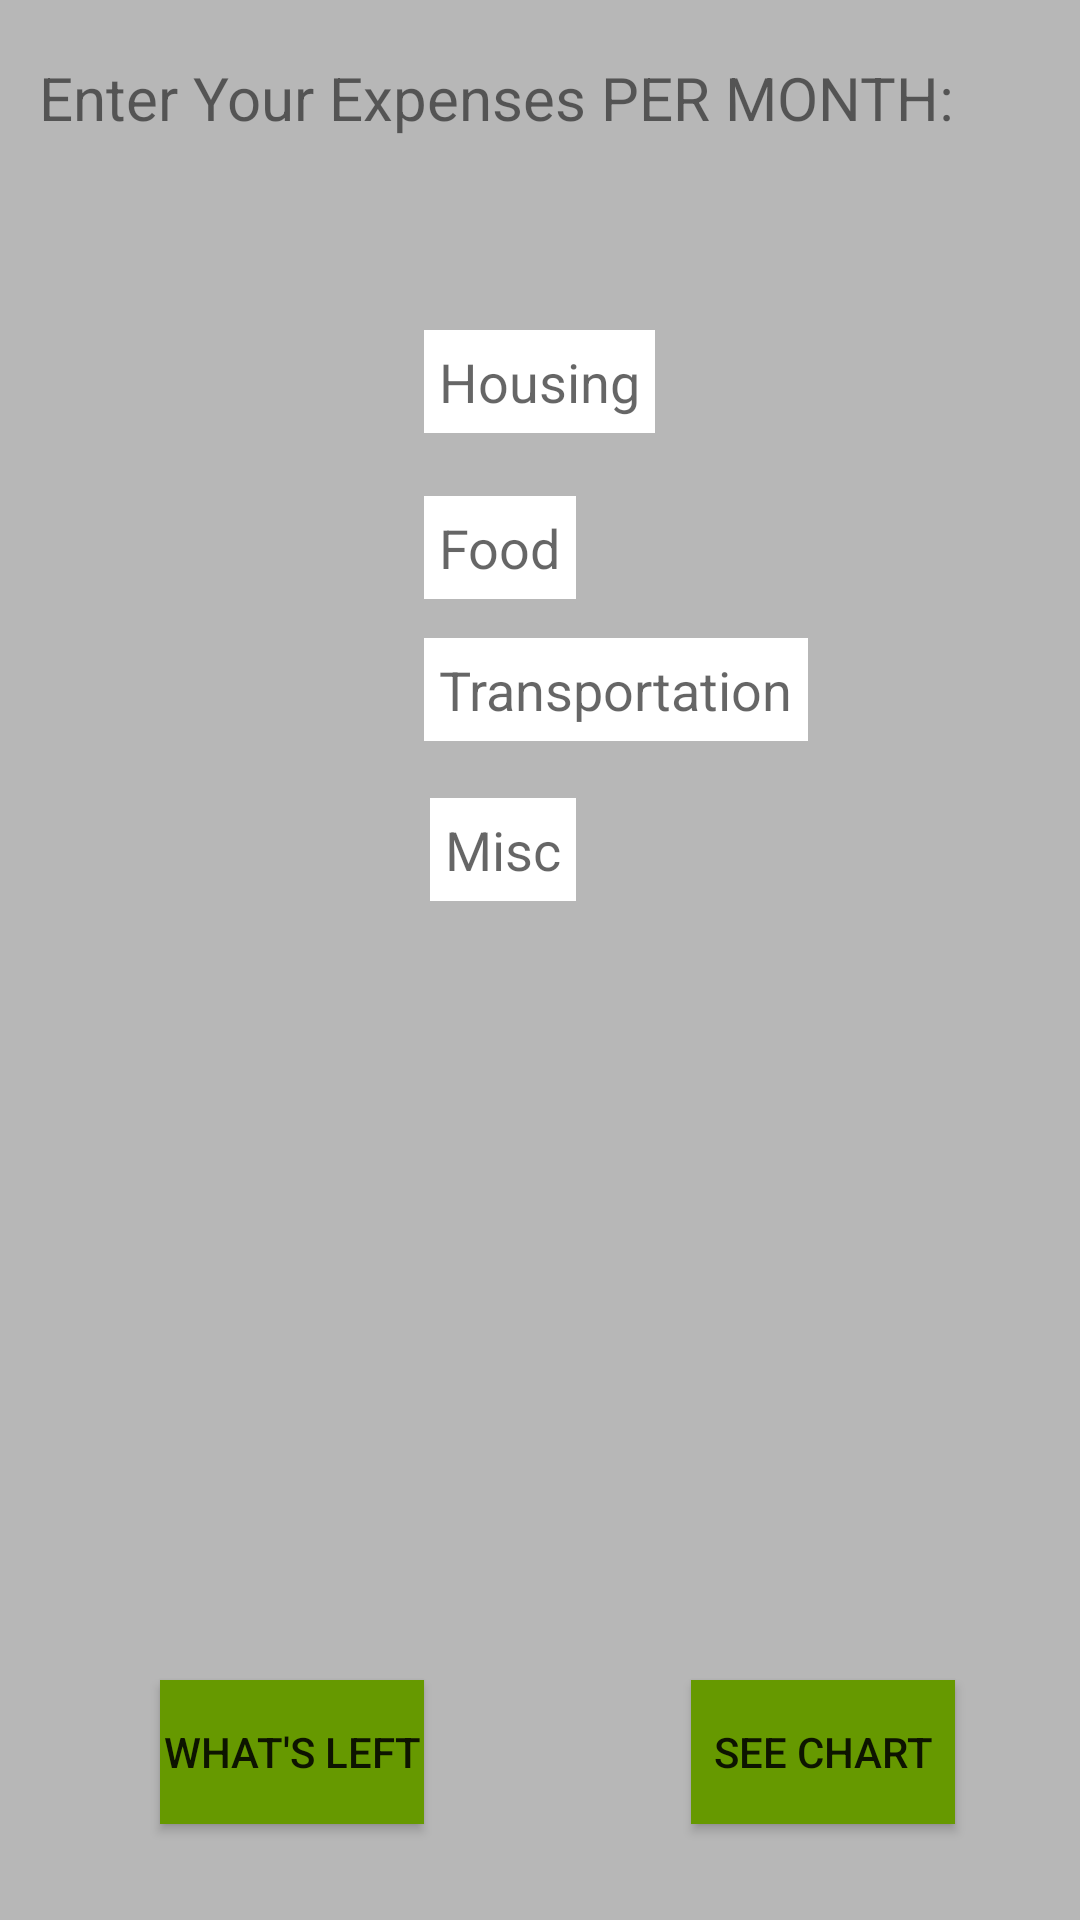

The Android layout XML behind this screen, and the referenced resources:
<!-- AndroidManifest.xml: application theme AppTheme -->
<!-- res/layout/activity_expense.xml -->
<?xml version="1.0" encoding="utf-8"?>
<RelativeLayout xmlns:android="http://schemas.android.com/apk/res/android"
    xmlns:app="http://schemas.android.com/apk/res-auto"
    xmlns:tools="http://schemas.android.com/tools"
    android:layout_width="match_parent"
    android:layout_height="match_parent"
    android:background="@color/colorDivider"
    tools:context="com.epicodus.wealthbuilder.ui.ExpenseActivity">

    <TextView
        android:id="@+id/textView3"
        android:layout_width="wrap_content"
        android:layout_height="wrap_content"
        android:layout_alignEnd="@+id/expenseChartButton"
        android:layout_alignParentTop="true"
        android:layout_alignRight="@+id/expenseChartButton"
        android:layout_marginTop="19dp"
        android:text="Enter Your Expenses PER MONTH:"
        android:textSize="20dp" />

    <EditText
        android:id="@+id/housingEditText"
        android:layout_width="wrap_content"
        android:layout_height="wrap_content"
        android:layout_below="@+id/textView3"
        android:layout_centerHorizontal="true"
        android:layout_marginTop="64dp"
        android:background="@color/colorTextIcons"
        android:hint="Housing"
        android:inputType="number"
        android:padding="5dp" />

    <EditText
        android:id="@+id/foodEditText"
        android:layout_width="wrap_content"
        android:layout_height="wrap_content"
        android:layout_alignLeft="@+id/housingEditText"
        android:layout_alignStart="@+id/housingEditText"
        android:layout_below="@+id/housingEditText"
        android:layout_marginTop="21dp"
        android:background="@color/colorTextIcons"
        android:hint="Food"
        android:inputType="number"
        android:padding="5dp" />

    <EditText
        android:id="@+id/transportationEditText"
        android:layout_width="wrap_content"
        android:layout_height="wrap_content"
        android:layout_alignLeft="@+id/foodEditText"
        android:layout_alignStart="@+id/foodEditText"
        android:layout_below="@+id/foodEditText"
        android:layout_marginTop="13dp"
        android:background="@color/colorTextIcons"
        android:hint="Transportation"
        android:inputType="number"
        android:padding="5dp" />

    <EditText
        android:id="@+id/miscEditText"
        android:layout_width="wrap_content"
        android:layout_height="wrap_content"
        android:layout_alignEnd="@+id/foodEditText"
        android:layout_alignRight="@+id/foodEditText"
        android:layout_below="@+id/transportationEditText"
        android:layout_marginTop="19dp"
        android:background="@color/colorTextIcons"
        android:hint="Misc"
        android:inputType="number"
        android:padding="5dp" />

    <Button
        android:id="@+id/submitExpenseButton"
        android:layout_width="wrap_content"
        android:layout_height="wrap_content"
        android:layout_alignParentBottom="true"
        android:layout_marginBottom="32dp"
        android:layout_toLeftOf="@+id/transportationEditText"
        android:layout_toStartOf="@+id/transportationEditText"
        android:background="@android:color/holo_green_dark"
        android:text="What's left" />

    <Button
        android:id="@+id/expenseChartButton"
        android:layout_width="wrap_content"
        android:layout_height="wrap_content"
        android:layout_alignBaseline="@+id/submitExpenseButton"
        android:layout_alignBottom="@+id/submitExpenseButton"
        android:layout_marginLeft="12dp"
        android:layout_marginStart="12dp"
        android:layout_toEndOf="@+id/housingEditText"
        android:layout_toRightOf="@+id/housingEditText"
        android:background="@android:color/holo_green_dark"
        android:text="See chart" />

</RelativeLayout>
<!-- resources referenced by this layout -->
<resources>
  <color name="colorDivider">#fbb6b6b6</color>
  <color name="colorTextIcons">#FFFFFF</color>
  <style name="AppTheme" parent="Theme.AppCompat.Light.DarkActionBar">
          
          <item name="colorPrimary">@color/colorPrimary</item>
          <item name="colorPrimaryDark">@color/colorPrimaryDark</item>
          <item name="colorAccent">@color/colorAccent</item>
      </style>
  <color name="colorPrimary">#FF5722</color>
  <color name="colorPrimaryDark">#e64a19</color>
  <color name="colorAccent">#009688</color>
</resources>
